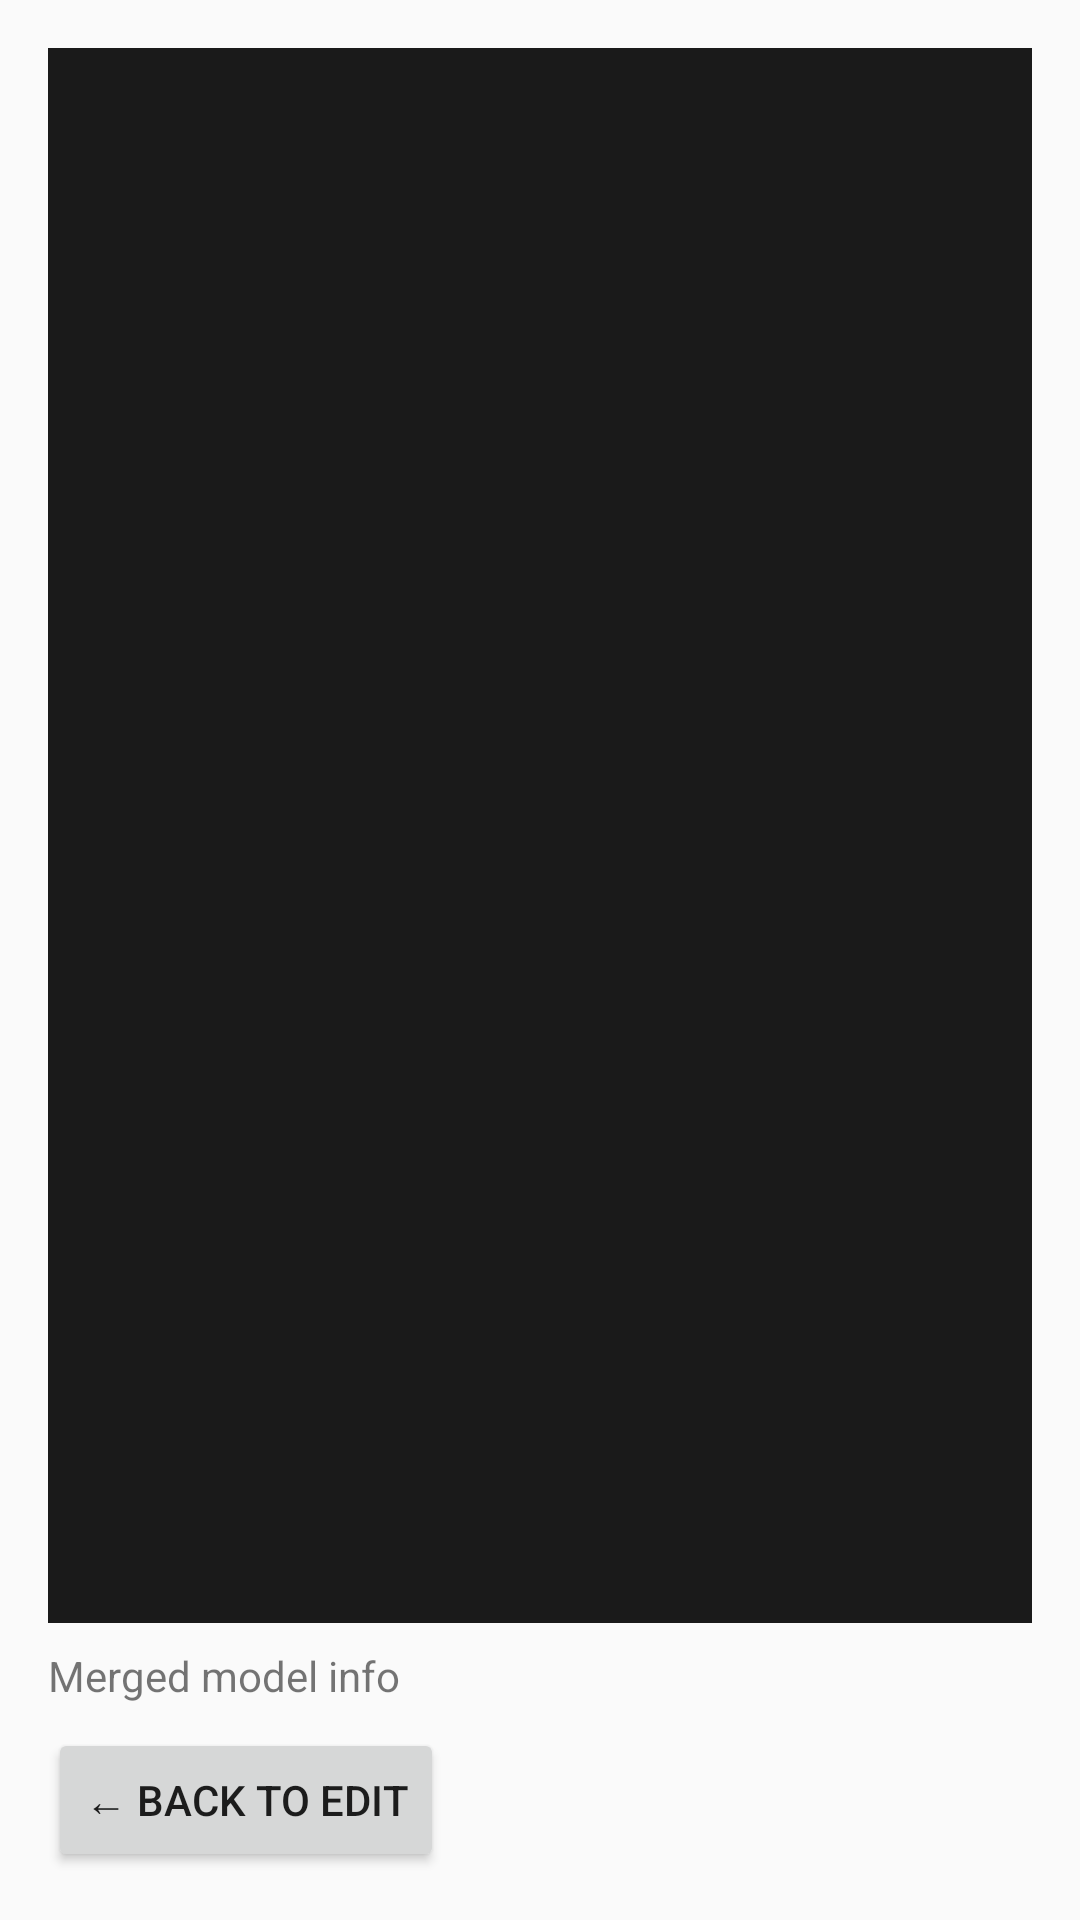

Layout XML and referenced resources for this Android screen:
<!-- AndroidManifest.xml: application theme Theme.AppCompat.Light.NoActionBar -->
<!-- res/layout/fragment_preview.xml -->
<?xml version="1.0" encoding="utf-8"?>
<LinearLayout xmlns:android="http://schemas.android.com/apk/res/android"
    android:layout_width="match_parent"
    android:layout_height="match_parent"
    android:orientation="vertical"
    android:padding="16dp">

    <FrameLayout
        android:id="@+id/preview_3d_container"
        android:layout_width="match_parent"
        android:layout_height="0dp"
        android:layout_weight="1"
        android:background="@color/viewport_background"
        android:contentDescription="3D preview of model with attachment" />

    <LinearLayout
        android:layout_width="match_parent"
        android:layout_height="wrap_content"
        android:orientation="vertical"
        android:paddingTop="8dp">

        <TextView
            android:id="@+id/txt_preview_info"
            android:layout_width="wrap_content"
            android:layout_height="wrap_content"
            android:text="Merged model info"
            android:textSize="14sp" />

        <Button
            android:id="@+id/btn_back_to_edit"
            android:layout_width="wrap_content"
            android:layout_height="48dp"
            android:text="← Back to Edit"
            android:layout_marginTop="8dp"
            android:minHeight="48dp"
            android:contentDescription="Return to configuration step" />
    </LinearLayout>
</LinearLayout>
<!-- resources referenced by this layout -->
<resources>
  <color name="viewport_background">#1A1A1A</color>
</resources>
